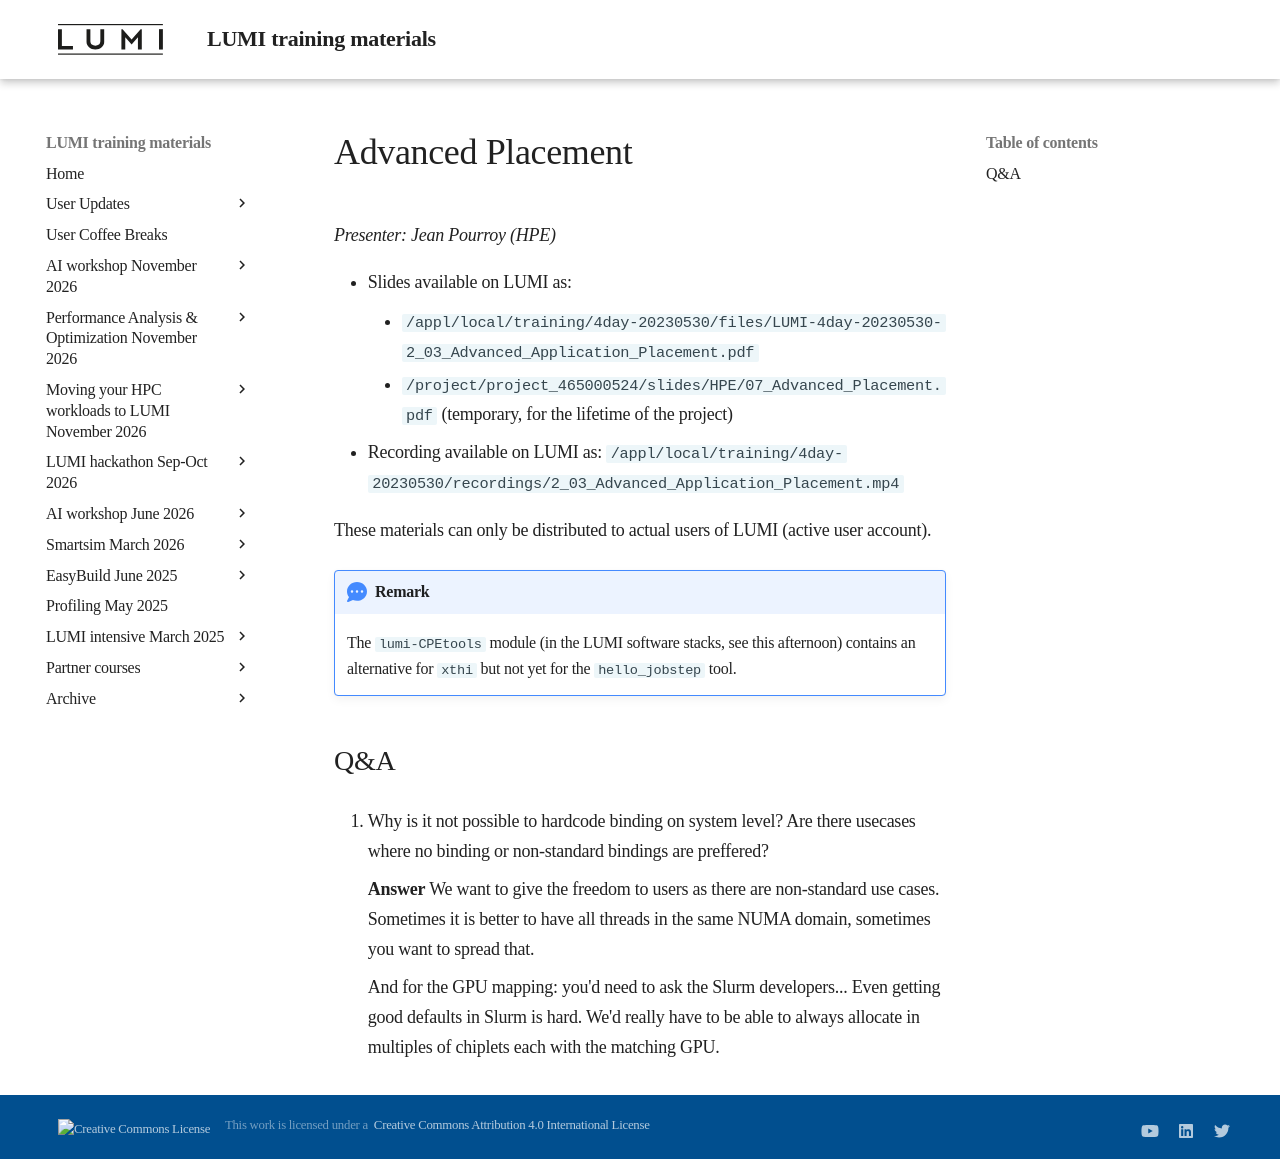

repository: Lumi-supercomputer/LUMI-training-materials · page: 4day-20230530/extra_2_03_Advanced_Application_Placement/index.html · generator: mkdocs

# Advanced Placement

*Presenter: Jean Pourroy (HPE)*


-   Slides available on LUMI as:
    -   `/appl/local/training/4day-20230530/files/LUMI-4day-20230530-2_03_Advanced_Application_Placement.pdf`
    -   `/project/project_465000524/slides/HPE/07_Advanced_Placement.pdf` (temporary, for the lifetime of the project)
-   Recording available on LUMI as:
    `/appl/local/training/4day-20230530/recordings/2_03_Advanced_Application_Placement.mp4`

These materials can only be distributed to actual users of LUMI (active user account).

!!! Remark
    The `lumi-CPEtools` module (in the LUMI software stacks, see this afternoon) contains an alternative for `xthi` but not yet for the `hello_jobstep` tool.
    

## Q&A

4. Why is it not possible to hardcode binding on system level? Are there usecases where no binding or non-standard bindings are preffered?

    **Answer** We want to give the freedom to users as there are non-standard use cases. Sometimes it is better to have all threads in the same NUMA domain, sometimes you want to spread that.
    
    And for the GPU mapping: you'd need to ask the Slurm developers... Even getting good defaults in Slurm is hard. We'd really have to be able to always allocate in multiples of chiplets each with the matching GPU.
